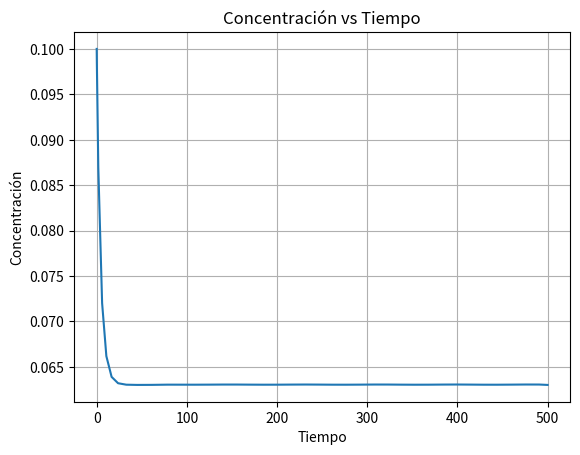

Source code (Python):
import numpy as np
import matplotlib.pyplot as plt
from scipy.integrate import solve_ivp
    
# 1. Definir valores
k1 = 0.933
V = 10
CI = 0.1
F = 1
Cf = 0.1
    
# 2. Definir la función a solucionar (EDO)
def f(t, CA):
    return (F/V) * (Cf-CA) -k1 * (CA ** 2) # <------ Escribir aqui la EDO
    
# 3. Condiciones iniciales (Modificar valores en el código)
t0 = 0
CA0 = CI
    
# 4. Definir periodos de tiempo
t_span = (t0, 500)  # desde t0 hasta t=500
    
# 5. Resolver la EDO
sol = solve_ivp(f, t_span, [CA0])
    
# 6. Graficar
plt.plot(sol.t, sol.y[0])
plt.xlabel('Tiempo')
plt.ylabel('Concentración')
plt.title('Concentración vs Tiempo')
plt.grid(True)
plt.show()
